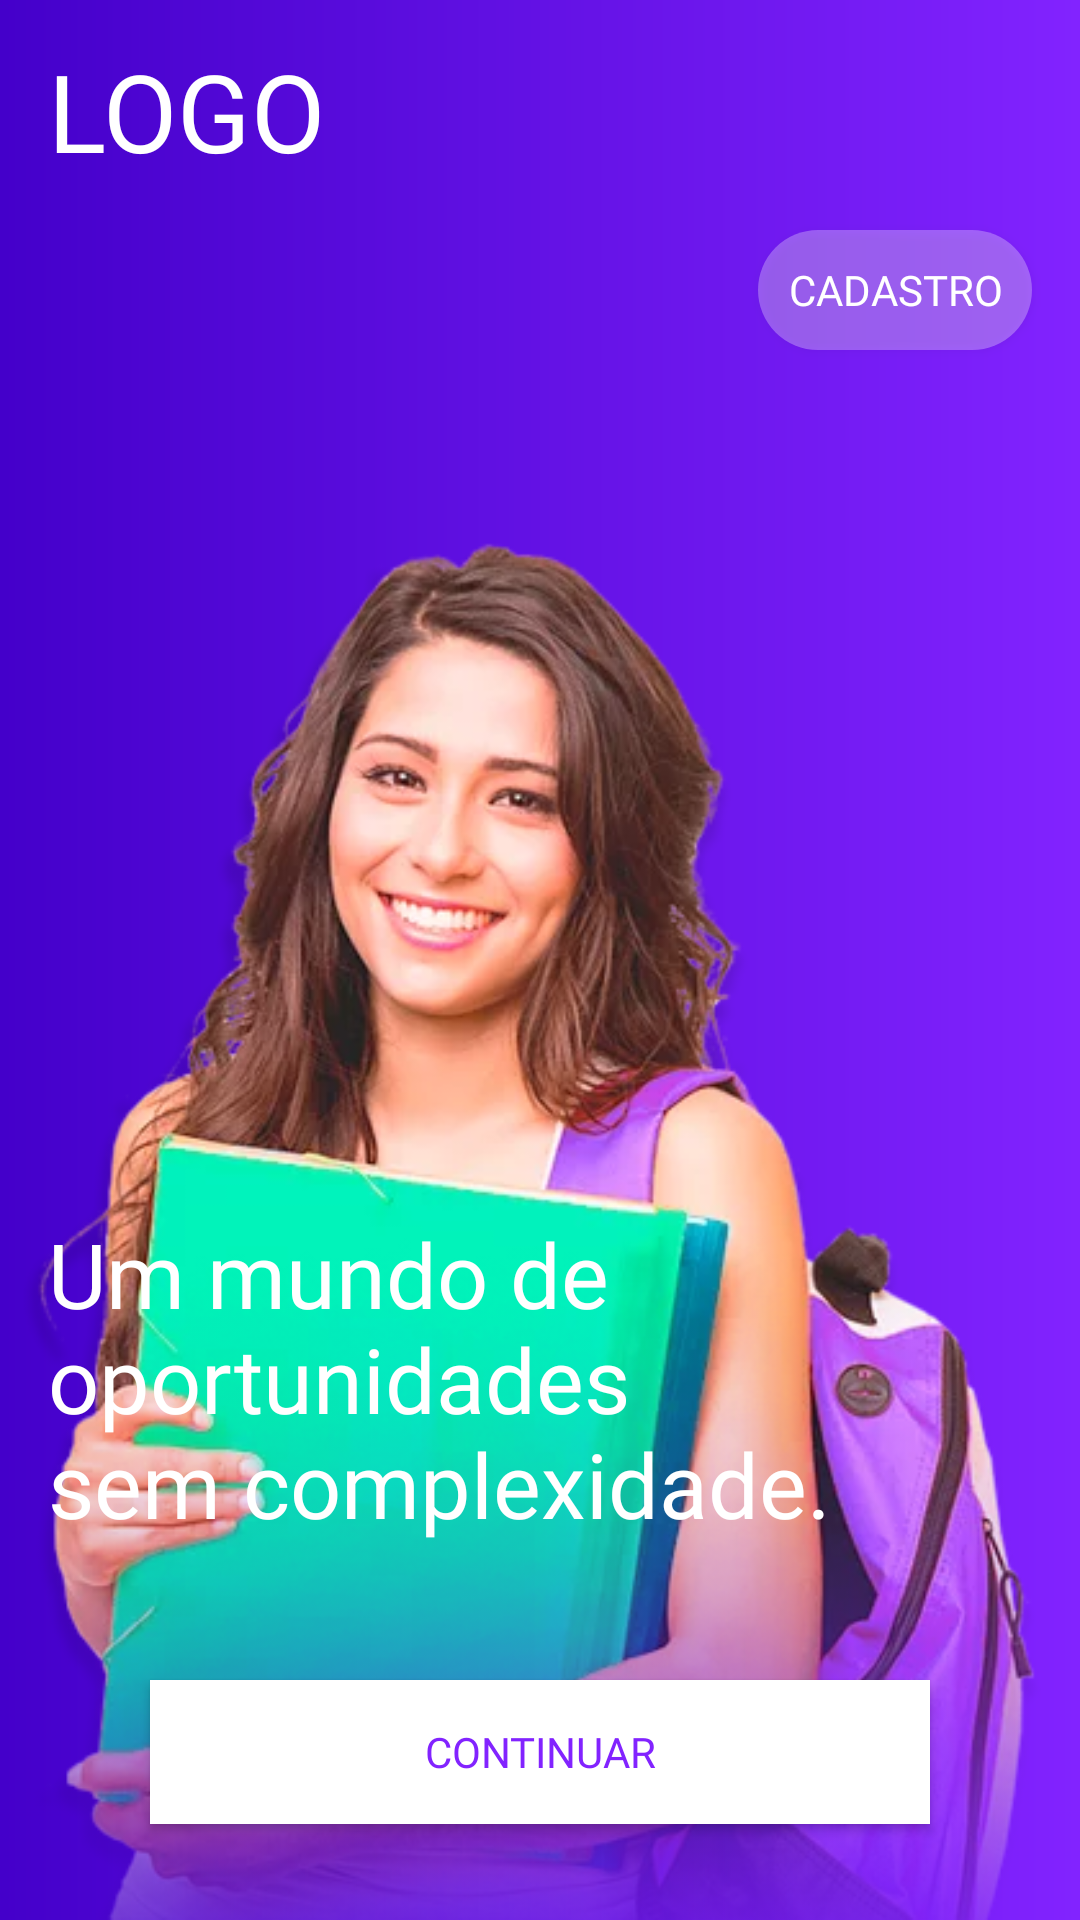

Produce the Android XML layout that renders to this screen, including the resource entries it uses.
<!-- AndroidManifest.xml: application theme AppTheme -->
<!-- res/layout/activity_inicio.xml -->
<?xml version="1.0" encoding="utf-8"?>
<androidx.constraintlayout.widget.ConstraintLayout xmlns:android="http://schemas.android.com/apk/res/android"
    xmlns:app="http://schemas.android.com/apk/res-auto"
    xmlns:tools="http://schemas.android.com/tools"
    android:layout_width="match_parent"
    android:layout_height="match_parent"
    android:background="@drawable/shape_background"
    tools:context="com.italo.sistemaead.activitys.InicioActivity">

    <ImageView
        android:id="@+id/imageView"
        android:layout_width="wrap_content"
        android:layout_height="0dp"
        android:scaleType="fitEnd"
        app:layout_constraintBottom_toBottomOf="parent"
        app:layout_constraintEnd_toEndOf="parent"
        app:layout_constraintStart_toStartOf="parent"
        app:layout_constraintTop_toTopOf="parent"
        app:srcCompat="@drawable/estudante" />

    <Button
        android:id="@+id/btnContinuarIniciar"
        android:layout_width="0dp"
        android:layout_height="wrap_content"
        android:layout_marginStart="50dp"
        android:layout_marginLeft="50dp"
        android:layout_marginEnd="50dp"
        android:layout_marginRight="50dp"
        android:layout_marginBottom="32dp"
        android:background="#FFFFFF"
        android:fontFamily="@font/gothamssm_bold"
        android:foreground="?attr/selectableItemBackground"
        android:text="Continuar"
        android:textColor="@color/colorPrimary"
        app:layout_constraintBottom_toBottomOf="parent"
        app:layout_constraintEnd_toEndOf="parent"
        app:layout_constraintHorizontal_bias="1.0"
        app:layout_constraintStart_toStartOf="parent" />

    <Button
        android:id="@+id/btnFrazerCadastro"
        android:layout_width="wrap_content"
        android:layout_height="40dp"
        android:layout_marginEnd="16dp"
        android:layout_marginRight="16dp"
        android:background="@drawable/shape_botao_transparent"
        android:paddingLeft="10dp"
        android:paddingRight="10dp"
        android:text="Cadastro"
        android:textColor="#FFFFFF"
        app:layout_constraintEnd_toEndOf="parent"
        app:layout_constraintTop_toTopOf="@+id/frameConteudo" />

    <FrameLayout
        android:id="@+id/frameConteudo"
        android:layout_width="0dp"
        android:layout_height="0dp"
        android:elevation="10dp"
        app:layout_constraintBottom_toBottomOf="parent"
        app:layout_constraintEnd_toEndOf="parent"
        app:layout_constraintStart_toStartOf="parent"
        app:layout_constraintTop_toTopOf="@+id/guideline5">

    </FrameLayout>

    <androidx.constraintlayout.widget.Guideline
        android:id="@+id/guideline"
        android:layout_width="wrap_content"
        android:layout_height="wrap_content"
        android:orientation="horizontal"
        app:layout_constraintGuide_percent="0.67" />

    <androidx.constraintlayout.widget.Guideline
        android:id="@+id/guideline2"
        android:layout_width="wrap_content"
        android:layout_height="wrap_content"
        android:orientation="horizontal"
        app:layout_constraintGuide_percent="0.25" />

    <TextView
        android:id="@+id/textView2"
        android:layout_width="wrap_content"
        android:layout_height="wrap_content"
        android:layout_marginStart="16dp"
        android:layout_marginLeft="16dp"
        android:text="LOGO"
        android:textColor="#FFFFFF"
        android:textSize="36sp"
        app:layout_constraintStart_toStartOf="parent"
        app:layout_constraintTop_toTopOf="@+id/guideline3" />

    <androidx.constraintlayout.widget.Guideline
        android:id="@+id/guideline3"
        android:layout_width="wrap_content"
        android:layout_height="wrap_content"
        android:orientation="horizontal"
        app:layout_constraintGuide_percent="0.02" />

    <TextView
        android:id="@+id/textView"
        android:layout_width="280dp"
        android:layout_height="180dp"
        android:layout_marginStart="16dp"
        android:layout_marginLeft="16dp"
        android:text="Um mundo de oportunidades
                      sem complexidade."
        android:textColor="@android:color/white"
        android:textSize="30sp"
        app:layout_constraintBottom_toTopOf="@+id/btnContinuarIniciar"
        app:layout_constraintStart_toStartOf="parent"
        app:layout_constraintTop_toTopOf="@+id/guideline" />

    <androidx.constraintlayout.widget.Guideline
        android:id="@+id/guideline5"
        android:layout_width="wrap_content"
        android:layout_height="wrap_content"
        android:orientation="horizontal"
        app:layout_constraintGuide_percent="0.12" />

</androidx.constraintlayout.widget.ConstraintLayout>
<!-- resources referenced by this layout -->
<resources>
  <color name="colorPrimary">#8223ff</color>
  <!-- drawable estudante: png bitmap (drawable, 66582 bytes) -->
  <!-- drawable shape_background (drawable) -->
  <?xml version="1.0" encoding="utf-8"?>
  <shape xmlns:android="http://schemas.android.com/apk/res/android">
  
      <gradient
          android:angle="180"
          android:endColor="@color/colorPrimaryDark"
          android:startColor="@color/colorPrimary"></gradient>
  
  </shape>
  <!-- drawable shape_botao_transparent (drawable-v24) -->
  <?xml version="1.0" encoding="utf-8"?>
  <shape xmlns:android="http://schemas.android.com/apk/res/android">
  
      <corners android:radius="24dp"></corners>
      <solid android:color="#4BFFFFFF"></solid>
  
  </shape>
  <style name="AppTheme" parent="Theme.AppCompat.Light.NoActionBar">
          
          <item name="colorPrimary">@color/colorPrimary</item>
          <item name="colorPrimaryDark">@color/colorPrimaryDark</item>
          <item name="colorAccent">@color/colorAccent</item>
          <item name="android:textColor">@color/colorPrimaryDark</item>
          <item name="fontFamily">@font/ubuntu_light</item>
  
      </style>
  <color name="colorPrimaryDark">#4400ca</color>
  <color name="colorAccent">#18FFFF</color>
</resources>
